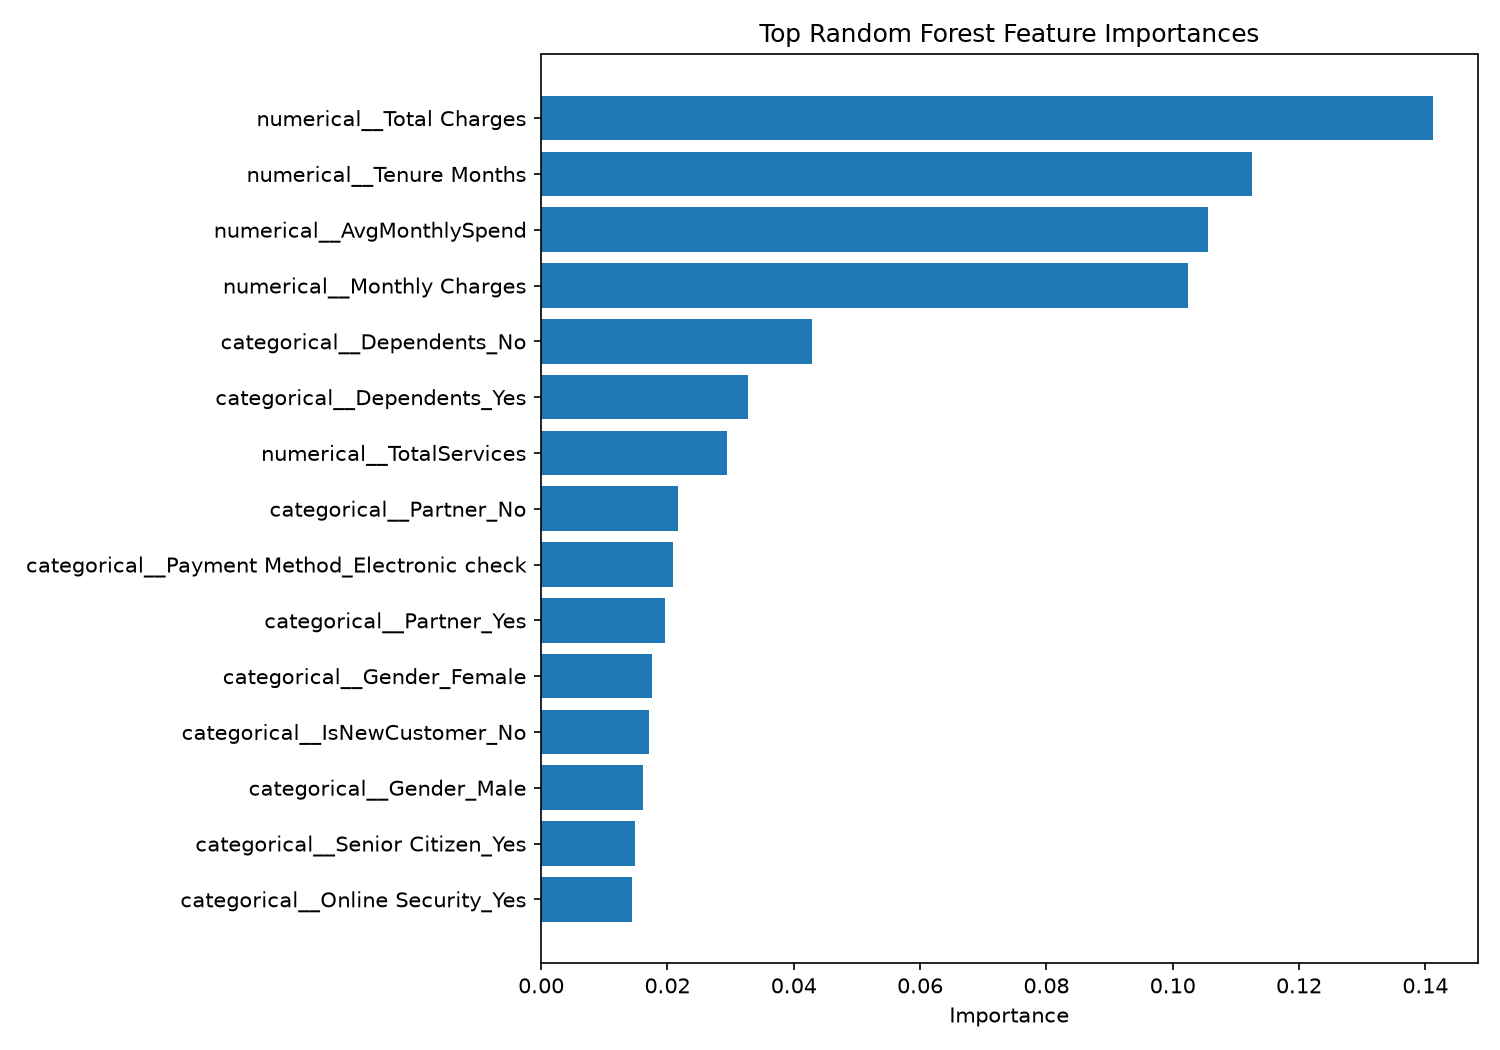

Data behind this chart, as committed beside it:
Feature, Importance
numerical__Total Charges, 0.1412
numerical__Tenure Months, 0.1125
numerical__AvgMonthlySpend, 0.1056
numerical__Monthly Charges, 0.1025
categorical__Dependents_No, 0.04286
categorical__Dependents_Yes, 0.0328
numerical__TotalServices, 0.02946
categorical__Partner_No, 0.02168
categorical__Payment Method_Electronic c…, 0.0208
categorical__Partner_Yes, 0.01961
categorical__Gender_Female, 0.01754
categorical__IsNewCustomer_No, 0.01705
categorical__Gender_Male, 0.01612
categorical__Senior Citizen_Yes, 0.0148
categorical__Online Security_Yes, 0.01437
categorical__Multiple Lines_Yes, 0.01404
categorical__IsNewCustomer_Yes, 0.01404
categorical__Senior Citizen_No, 0.01402
categorical__Paperless Billing_Yes, 0.01399
categorical__Online Security_No, 0.01381
categorical__Paperless Billing_No, 0.01372
categorical__Multiple Lines_No, 0.01346
categorical__Tech Support_Yes, 0.01287
categorical__Streaming TV_No, 0.01277
categorical__Online Backup_Yes, 0.0127
categorical__TenureGroup_0-6 months, 0.01244
categorical__Online Backup_No, 0.01223
categorical__Streaming Movies_No, 0.01168
categorical__Streaming TV_Yes, 0.01161
categorical__Tech Support_No, 0.01146
categorical__Streaming Movies_Yes, 0.01142
categorical__TenureGroup_49+ months, 0.01121
categorical__Device Protection_No, 0.0111
categorical__Device Protection_Yes, 0.01054
categorical__TenureGroup_25-48 months, 0.009314
categorical__Payment Method_Credit card …, 0.009223
categorical__Payment Method_Bank transfe…, 0.008954
categorical__Payment Method_Mailed check, 0.0087
categorical__TenureGroup_13-24 months, 0.008348
categorical__TenureGroup_7-12 months, 0.007531
